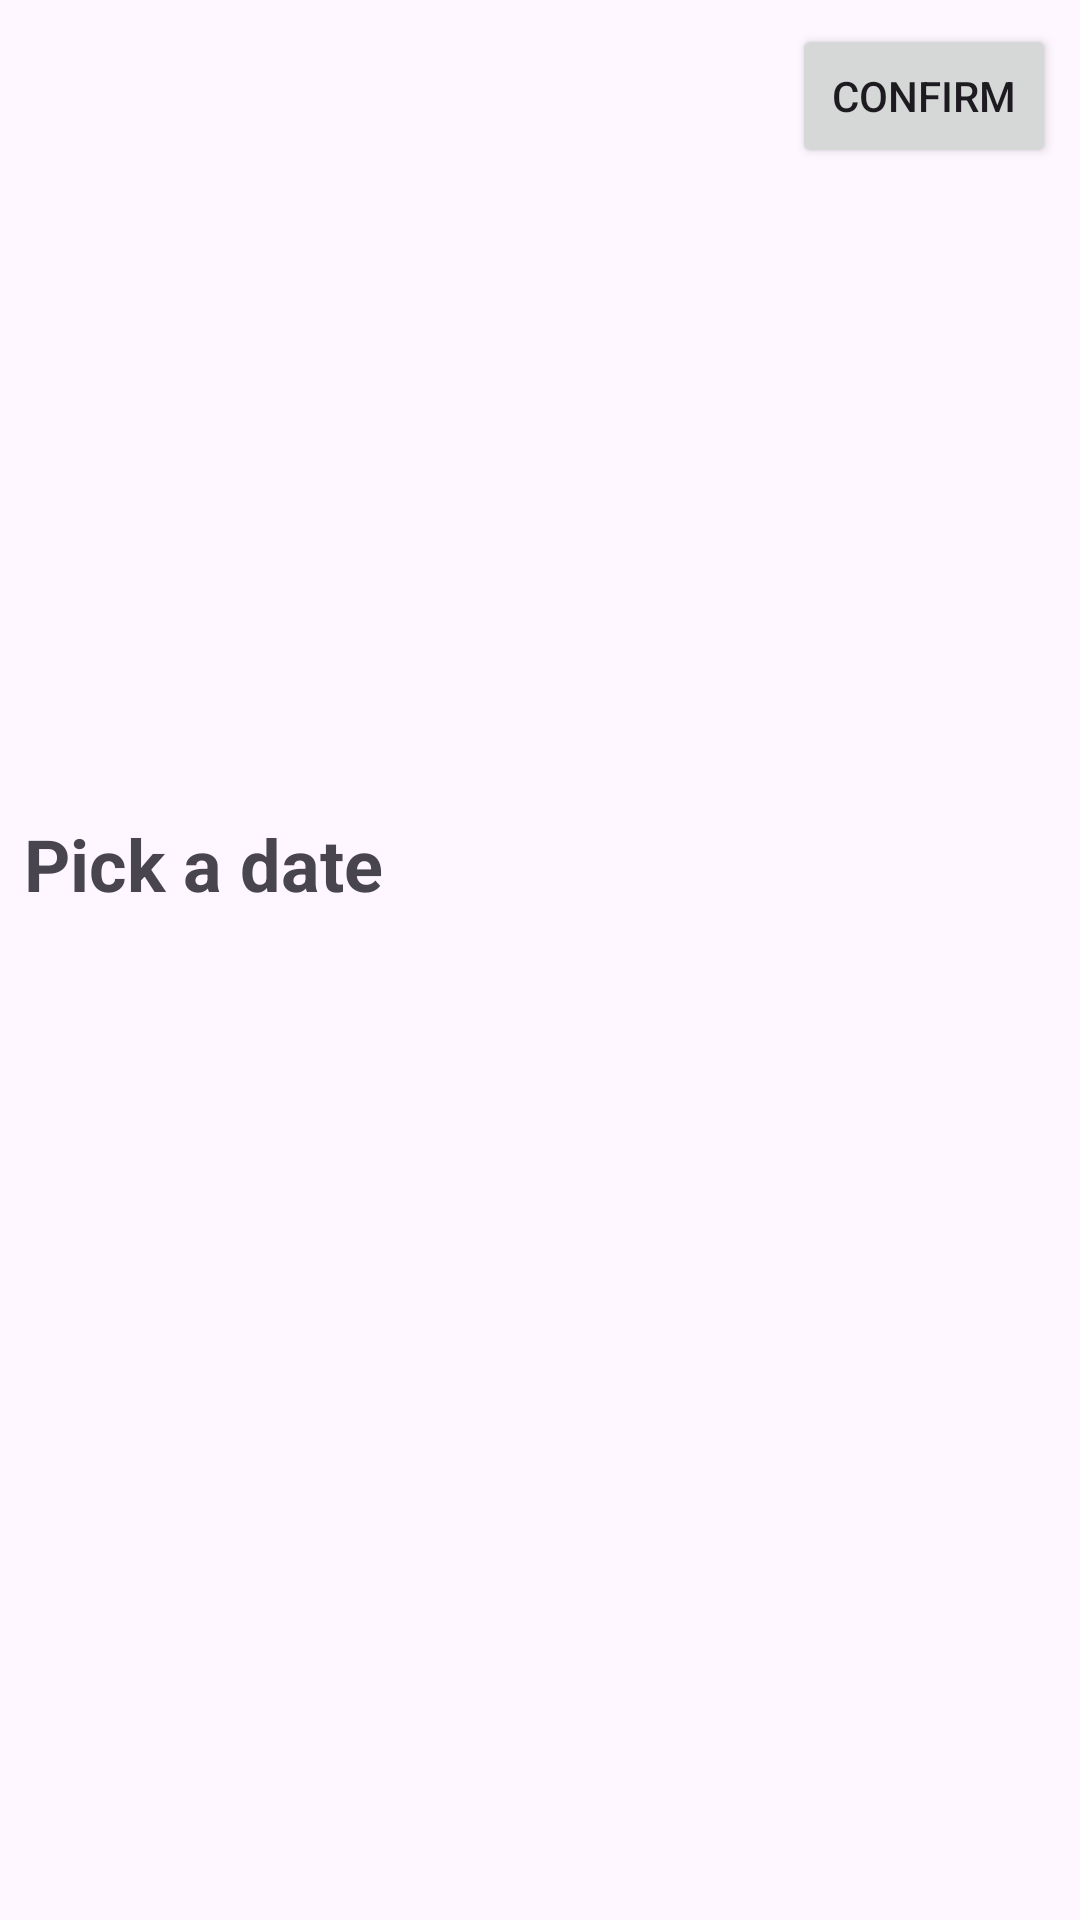

Write the Android layout XML for this screen, with the resource values it uses.
<!-- AndroidManifest.xml: application theme Theme.Closeted -->
<!-- res/layout/activity_calendar_outfit_set_date.xml -->
<androidx.constraintlayout.widget.ConstraintLayout xmlns:android="http://schemas.android.com/apk/res/android"
    xmlns:app="http://schemas.android.com/apk/res-auto"
    xmlns:tools="http://schemas.android.com/tools"
    android:layout_width="match_parent"
    android:layout_height="match_parent"
    android:background="#00FFFFFF"
    android:backgroundTint="#00FFFFFF"
    tools:context=".calendar.CalendarOutfitSetDate">

    <androidx.recyclerview.widget.RecyclerView
        android:id="@+id/recyclerView"
        android:layout_width="match_parent"
        android:layout_height="wrap_content"
        android:layout_marginStart="8dp"
        android:layout_marginEnd="8dp"
        app:layout_constraintBottom_toBottomOf="parent"
        app:layout_constraintEnd_toEndOf="parent"
        app:layout_constraintStart_toStartOf="parent"
        app:layout_constraintTop_toTopOf="parent">

    </androidx.recyclerview.widget.RecyclerView>

    <androidx.constraintlayout.widget.ConstraintLayout
        android:layout_width="match_parent"
        android:layout_height="match_parent"
        android:padding="8dp"
        app:layout_constraintEnd_toEndOf="parent"
        app:layout_constraintStart_toStartOf="parent"
        app:layout_constraintTop_toTopOf="parent">

        <Button
            android:id="@+id/calendarConfirmAddBtn"
            android:layout_width="wrap_content"
            android:layout_height="wrap_content"
            android:text="Confirm"
            app:layout_constraintEnd_toEndOf="parent"
            app:layout_constraintTop_toTopOf="parent" />

    </androidx.constraintlayout.widget.ConstraintLayout>

    <TextView
        android:id="@+id/editDateTv"
        android:layout_width="wrap_content"
        android:layout_height="wrap_content"
        android:layout_marginStart="8dp"
        android:layout_marginBottom="16dp"
        android:text="Pick a date"
        android:textSize="24sp"
        android:textStyle="bold"
        app:layout_constraintBottom_toTopOf="@+id/recyclerView"
        app:layout_constraintStart_toStartOf="parent" />


</androidx.constraintlayout.widget.ConstraintLayout>
<!-- resources referenced by this layout -->
<resources>
  <style name="Theme.Closeted" parent="Base.Theme.Closeted" />
  <style name="Base.Theme.Closeted" parent="Theme.Material3.DayNight.NoActionBar">
          
          
      </style>
</resources>
